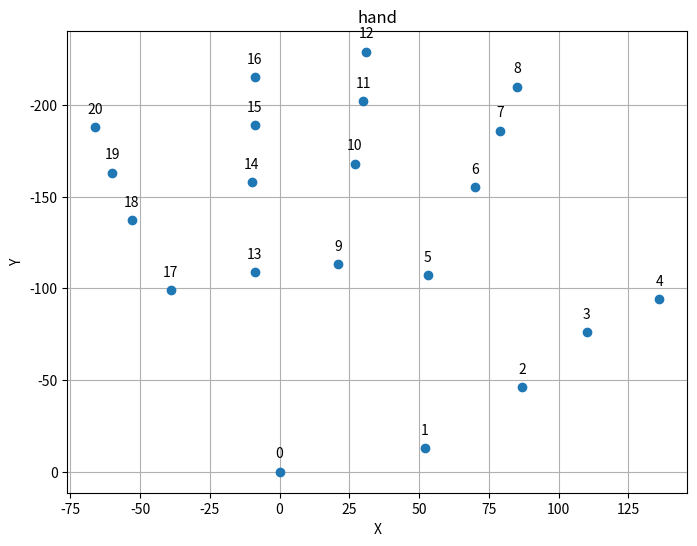
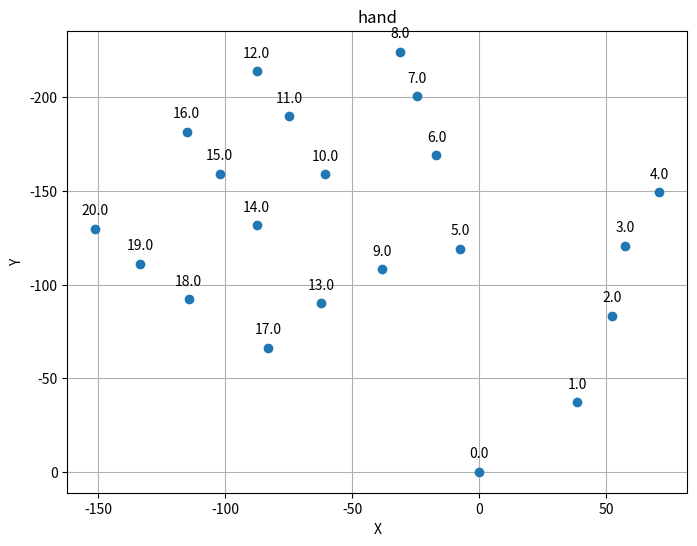

The matplotlib source for these figures, in order:
from matplotlib import pyplot as plt
from mpl_toolkits.mplot3d import Axes3D
import numpy as np


class HandGraph:
    def __init__(self, data, index):
        self.dataX = [item[1] for item in data]
        self.dataY = [item[2] for item in data]
        self.dataName = [str(item[0]) for item in data]
        self.graph = plt.figure(figsize=(8, 6)).add_subplot(index)
        self.graph.plot(self.dataX, self.dataY, marker="o", linestyle="")
        self._setGraph()
        self._setName()

    def _setGraph(self):
        self.graph.set_xlabel("X")
        self.graph.set_ylabel("Y")
        self.graph.set_title("hand")
        self.graph.grid(True)

    def _setName(self):
        for i, name in enumerate(self.dataName):
            self.graph.annotate(
                name,
                (self.dataX[i], self.dataY[i]),
                textcoords="offset points",
                xytext=(0, 10),
                ha="center",
            )


def rotate(data, degree):
    dataMatrix = np.array(data)[:, 1:]
    theta = np.deg2rad(degree)
    rotationMatrix = np.array(
        [[np.cos(theta), -np.sin(theta)], [np.sin(theta), np.cos(theta)]]
    )
    rotatedData = np.dot(dataMatrix, rotationMatrix)
    rotatedData = np.array([[i] + row.tolist() for i, row in enumerate(rotatedData)])
    return rotatedData


def preprocessData(data):
    origin = data[0][:]
    for item in data:
        item[1] = item[1] - origin[1]
        item[2] = item[2] - origin[2]
    return data


data = [
    [0, 261, 376],
    [1, 313, 363],
    [2, 348, 330],
    [3, 371, 300],
    [4, 397, 282],
    [5, 314, 269],
    [6, 331, 221],
    [7, 340, 190],
    [8, 346, 166],
    [9, 282, 263],
    [10, 288, 208],
    [11, 291, 174],
    [12, 292, 147],
    [13, 252, 267],
    [14, 251, 218],
    [15, 252, 187],
    [16, 252, 161],
    [17, 222, 277],
    [18, 208, 239],
    [19, 201, 213],
    [20, 195, 188],
]

# data2 = [
#     [0, 156, 360],
#     [1, 181, 413],
#     [2, 224, 441],
#     [3, 263, 453],
#     [4, 296, 466],
#     [5, 280, 397],
#     [6, 332, 409],
#     [7, 366, 417],
#     [8, 395, 422],
#     [9, 279, 366],
#     [10, 340, 365],
#     [11, 379, 366],
#     [12, 413, 367],
#     [13, 269, 338],
#     [14, 323, 332],
#     [15, 360, 332],
#     [16, 392, 333],
#     [17, 252, 311],
#     [18, 292, 297],
#     [19, 320, 294],
#     [20, 347, 292],
# ]
data = preprocessData(data)

data2 = rotate(data, 30)  # 旋轉30度
print(data2)

handGraph1 = HandGraph(data=data, index=111)
plt.gca().invert_yaxis()

handGraph2 = HandGraph(data=data2, index=111)
plt.gca().invert_yaxis()

plt.show()
